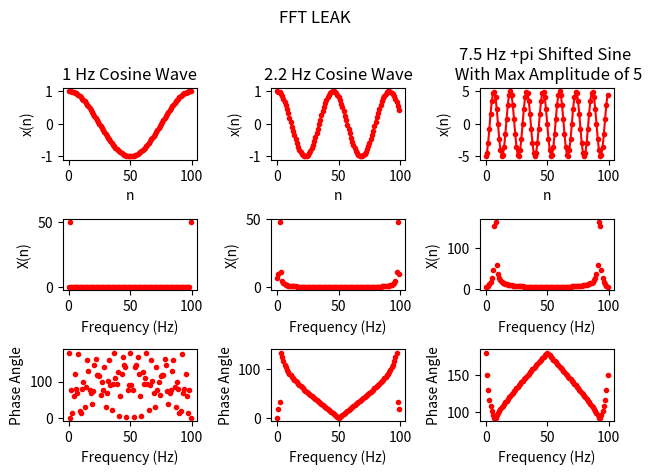

Source code (Python):
# Author: Can Metan
# GPL v3 License
# ____________________________________________________________________________
# Non integer multiples of sampling frequency causing leakage.
# ____________________________________________________________________________

import numpy as np
import matplotlib.pyplot as plt
import scipy.fftpack
import sys

# Assert that the user is using python above version 3.1
assert sys.version_info >= (3, 1)


def getDiscreteSinusoid(sinusoidFrequency, samplingFrequency, sinusoid=np.sin,
                        seconds=None, numberOfSamples=None, initialPhase=0,
                        amplitude=1):
    ''' Samples a sinusoid signal with the given parameters. All the
    frequency values are in Hz, phase is in radians.'''
    if (numberOfSamples is not None) & (seconds is None):
        # Generating a sine wave with the given number of samples
        n = np.arange(0, numberOfSamples)
        xOfN = amplitude * sinusoid(initialPhase + 2 * np.pi *
                                    sinusoidFrequency * n / samplingFrequency)
        return xOfN
    elif (seconds is not None) & (numberOfSamples is None):
        # Generating a sine wave with the given time duration
        n = np.arange(0, (samplingFrequency / sinusoidFrequency) * seconds)
        xOfN = amplitude * sinusoid(initialPhase + 2 * np.pi *
                                    sinusoidFrequency * n / samplingFrequency)
        return xOfN
    elif (seconds is not None) & (numberOfSamples is not None):
        print('Either seconds or number of samples can be passed,'
              'but not both.')
        return None
    else:
        print('Either seconds or number of samples needs to be passed.')
        return None


def labelSignalPlot(plot, title=''):
    plot.set_xlabel('n')
    plot.set_ylabel('x(n)')
    plot.set_title(title)


def labelFFTPlot(plot, title=''):
    plot.set_xlabel('Frequency (Hz)')
    plot.set_ylabel('X(n)')
    plot.set_title(title)


def labelPhasePlot(plot, title=''):
    plot.set_xlabel('Frequency (Hz)')
    plot.set_ylabel('Phase Angle')
    plot.set_title(title)


# First, arrange the plots and label them
fig = plt.figure()
plt.suptitle('FFT LEAK')

Plot1_1 = plt.subplot(331)
Plot1_2 = plt.subplot(334)
Plot1_3 = plt.subplot(337)
Plot2_1 = plt.subplot(332)
Plot2_2 = plt.subplot(335)
Plot2_3 = plt.subplot(338)
Plot3_1 = plt.subplot(333)
Plot3_2 = plt.subplot(336)
Plot3_3 = plt.subplot(339)


labelSignalPlot(Plot1_1, "1 Hz Cosine Wave")
labelSignalPlot(Plot2_1, "2.2 Hz Cosine Wave")
labelSignalPlot(Plot3_1, "7.5 Hz +pi Shifted Sine \n With Max Amplitude of 5")
labelFFTPlot(Plot1_2)
labelFFTPlot(Plot2_2)
labelFFTPlot(Plot3_2)
labelPhasePlot(Plot1_3)
labelPhasePlot(Plot2_3)
labelPhasePlot(Plot3_3)

# First Column _______________________________________________________________
# Frequency and sampling
f = 1
fs = 100
seconds = 1
N = fs * seconds
freqAxis = np.arange(0, fs, fs/N)

sinusoid = getDiscreteSinusoid(f, fs, np.cos, numberOfSamples=N)
fftOfSignal = scipy.fftpack.fft(sinusoid)

Plot1_1.plot(sinusoid, 'r.-')
Plot1_2.plot(freqAxis, abs(fftOfSignal), 'r.')
Plot1_3.plot(freqAxis, abs(np.angle(fftOfSignal, deg=True)), 'r.')

# Second Column ______________________________________________________________
# Frequency and sampling
f = 2.2
fs = 100
seconds = 1
N = fs * seconds
freqAxis = np.arange(0, fs, fs/N)

sinusoid = getDiscreteSinusoid(f, fs, np.cos, numberOfSamples=N)
fftOfSignal = scipy.fftpack.fft(sinusoid)

Plot2_1.plot(sinusoid, 'r.-')
Plot2_2.plot(freqAxis, abs(fftOfSignal), 'r.')
Plot2_3.plot(freqAxis, abs(np.angle(fftOfSignal, deg=True)), 'r.')

# Third Column _______________________________________________________________
f = 7.5
fs = 100
seconds = 1
N = fs * seconds
freqAxis = np.arange(0, fs, fs/N)

sinusoid = getDiscreteSinusoid(f, fs, np.cos, numberOfSamples=N,
                               initialPhase=np.pi, amplitude=5)
fftOfSignal = scipy.fftpack.fft(sinusoid)

Plot3_1.plot(sinusoid, 'r.-')
Plot3_2.plot(freqAxis, abs(fftOfSignal), 'r.')
Plot3_3.plot(freqAxis, abs(np.angle(fftOfSignal, deg=True)), 'r.')

plt.tight_layout()
plt.show()
